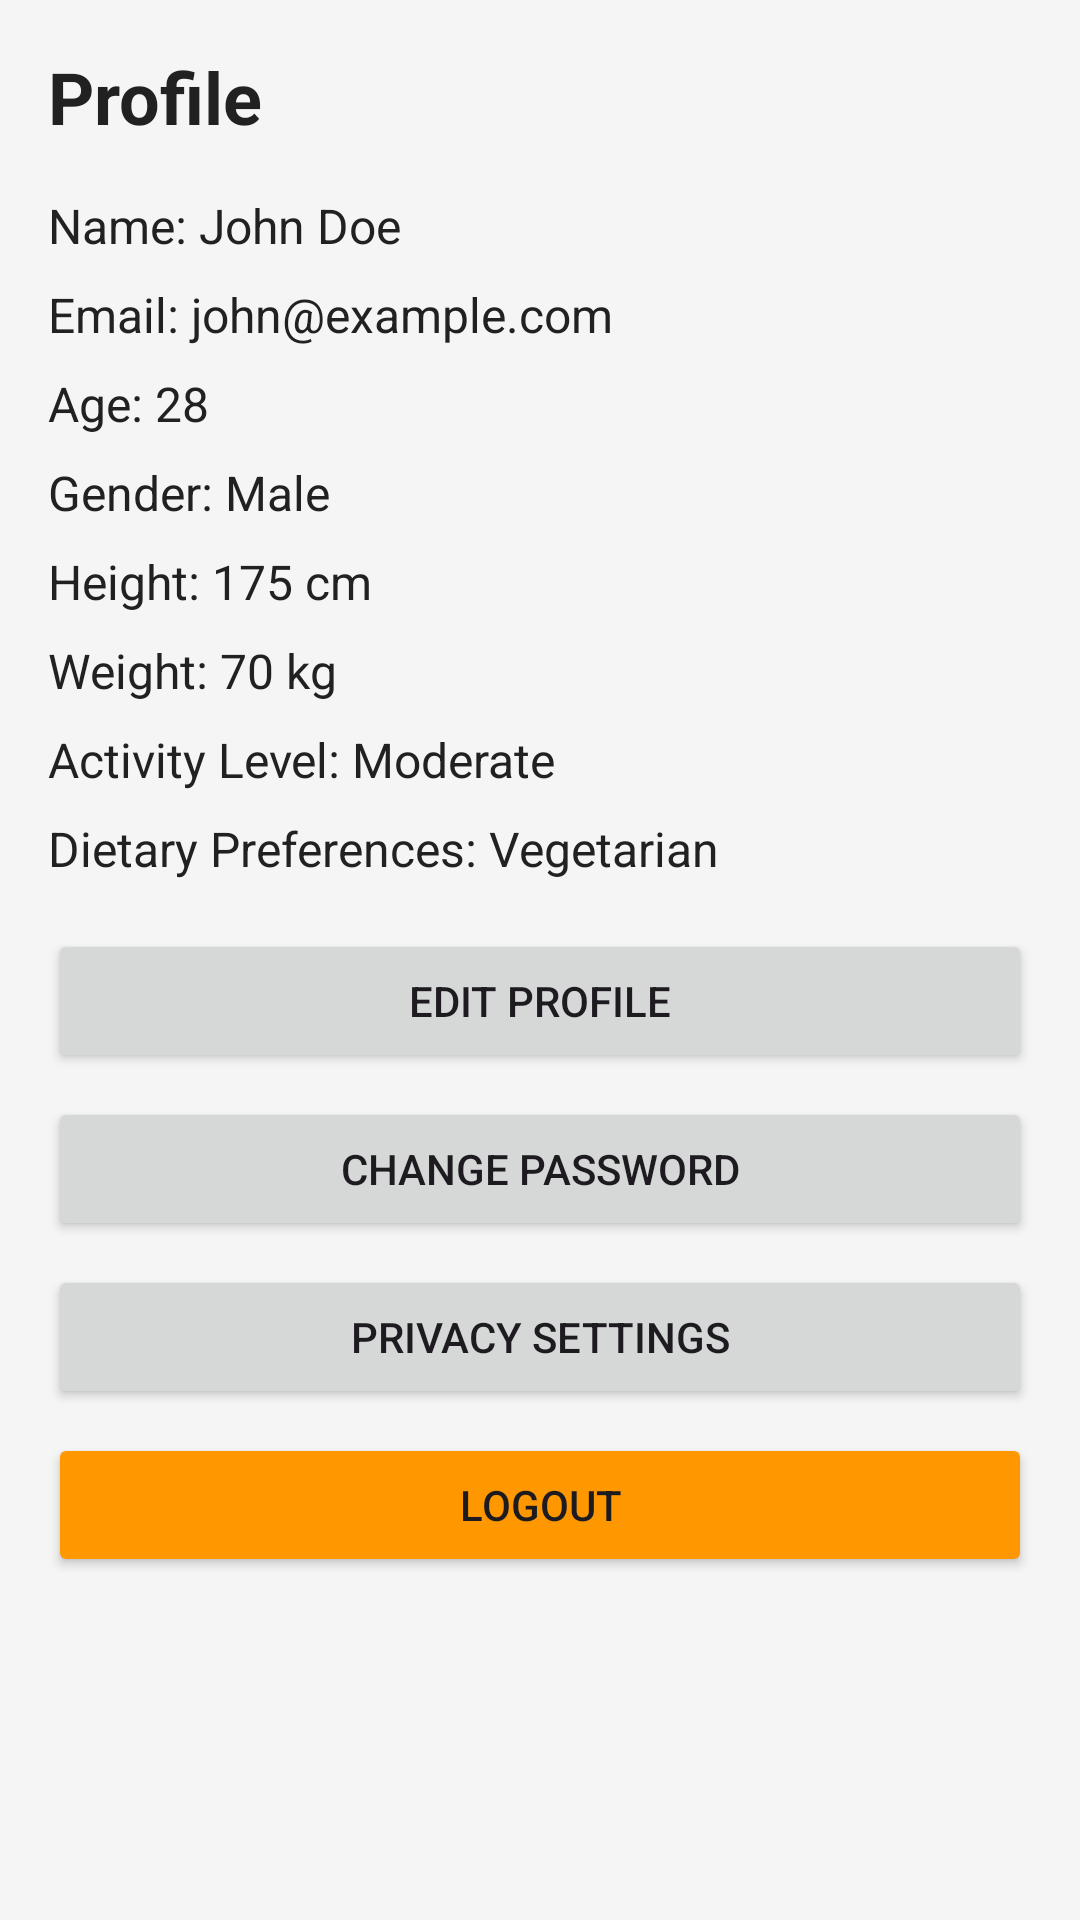

Here is an Android app screen rendered from its layout file. Give the layout XML and the strings, colors and styles it references.
<!-- AndroidManifest.xml: application theme Theme.NutriAI -->
<!-- res/layout/fragment_profile.xml -->
<?xml version="1.0" encoding="utf-8"?>
<LinearLayout xmlns:android="http://schemas.android.com/apk/res/android"
    android:layout_width="match_parent"
    android:layout_height="match_parent"
    android:orientation="vertical"
    android:padding="16dp"
    android:background="@color/background">

    <TextView
        android:layout_width="wrap_content"
        android:layout_height="wrap_content"
        android:text="Profile"
        android:textSize="24sp"
        android:textStyle="bold"
        android:textColor="@color/text_primary"
        android:layout_marginBottom="16dp" />

    <LinearLayout
        android:id="@+id/contentGroup"
        android:layout_width="match_parent"
        android:layout_height="0dp"
        android:layout_weight="1"
        android:orientation="vertical">

        <TextView
            android:id="@+id/tvUserName"
            android:layout_width="wrap_content"
            android:layout_height="wrap_content"
            android:text="Name: John Doe"
            android:textSize="16sp"
            android:textColor="@color/text_primary"
            android:layout_marginBottom="8dp" />

        <TextView
            android:id="@+id/tvUserEmail"
            android:layout_width="wrap_content"
            android:layout_height="wrap_content"
            android:text="Email: john@example.com"
            android:textSize="16sp"
            android:textColor="@color/text_primary"
            android:layout_marginBottom="8dp" />

        <TextView
            android:id="@+id/tvUserAge"
            android:layout_width="wrap_content"
            android:layout_height="wrap_content"
            android:text="Age: 28"
            android:textSize="16sp"
            android:textColor="@color/text_primary"
            android:layout_marginBottom="8dp" />

        <TextView
            android:id="@+id/tvUserGender"
            android:layout_width="wrap_content"
            android:layout_height="wrap_content"
            android:text="Gender: Male"
            android:textSize="16sp"
            android:textColor="@color/text_primary"
            android:layout_marginBottom="8dp" />

        <TextView
            android:id="@+id/tvUserHeight"
            android:layout_width="wrap_content"
            android:layout_height="wrap_content"
            android:text="Height: 175 cm"
            android:textSize="16sp"
            android:textColor="@color/text_primary"
            android:layout_marginBottom="8dp" />

        <TextView
            android:id="@+id/tvUserWeight"
            android:layout_width="wrap_content"
            android:layout_height="wrap_content"
            android:text="Weight: 70 kg"
            android:textSize="16sp"
            android:textColor="@color/text_primary"
            android:layout_marginBottom="8dp" />

        <TextView
            android:id="@+id/tvActivityLevel"
            android:layout_width="wrap_content"
            android:layout_height="wrap_content"
            android:text="Activity Level: Moderate"
            android:textSize="16sp"
            android:textColor="@color/text_primary"
            android:layout_marginBottom="8dp" />

        <TextView
            android:id="@+id/tvDietaryPreferences"
            android:layout_width="wrap_content"
            android:layout_height="wrap_content"
            android:text="Dietary Preferences: Vegetarian"
            android:textSize="16sp"
            android:textColor="@color/text_primary"
            android:layout_marginBottom="16dp" />

        <Button
            android:id="@+id/btnEditProfile"
            android:layout_width="match_parent"
            android:layout_height="wrap_content"
            android:text="Edit Profile"
            android:layout_marginBottom="8dp" />

        <Button
            android:id="@+id/btnChangePassword"
            android:layout_width="match_parent"
            android:layout_height="wrap_content"
            android:text="Change Password"
            android:layout_marginBottom="8dp" />

        <Button
            android:id="@+id/btnPrivacySettings"
            android:layout_width="match_parent"
            android:layout_height="wrap_content"
            android:text="Privacy Settings"
            android:layout_marginBottom="8dp" />

        <Button
            android:id="@+id/btnLogout"
            android:layout_width="match_parent"
            android:layout_height="wrap_content"
            android:text="Logout"
            android:backgroundTint="@color/warning" />

    </LinearLayout>

    <ProgressBar
        android:id="@+id/progressBar"
        android:layout_width="wrap_content"
        android:layout_height="wrap_content"
        android:layout_gravity="center"
        android:visibility="gone" />

</LinearLayout>
<!-- resources referenced by this layout -->
<resources>
  <color name="background">#FFF5F5F5</color>
  <color name="text_primary">#FF212121</color>
  <color name="warning">#FFFF9800</color>
  <style name="Theme.NutriAI" parent="Theme.Material3.DayNight.NoActionBar">
          
          <item name="colorPrimary">@color/md_theme_primary</item>
          <item name="colorOnPrimary">@color/md_theme_onPrimary</item>
          <item name="colorPrimaryContainer">@color/md_theme_primaryContainer</item>
          <item name="colorOnPrimaryContainer">@color/md_theme_onPrimaryContainer</item>
          
          
          <item name="colorSecondary">@color/md_theme_secondary</item>
          <item name="colorOnSecondary">@color/md_theme_onSecondary</item>
          <item name="colorSecondaryContainer">@color/md_theme_secondaryContainer</item>
          <item name="colorOnSecondaryContainer">@color/md_theme_onSecondaryContainer</item>
          
          
          <item name="android:colorBackground">@color/md_theme_background</item>
          <item name="colorOnBackground">@color/md_theme_onBackground</item>
          <item name="colorSurface">@color/md_theme_surface</item>
          <item name="colorOnSurface">@color/md_theme_onSurface</item>
          
          
          <item name="colorError">@color/md_theme_error</item>
          <item name="colorOnError">@color/md_theme_onError</item>
  
  
          
          <item name="android:statusBarColor">@android:color/transparent</item>
          <item name="android:navigationBarColor">@android:color/transparent</item>
          <item name="android:windowLightStatusBar" tools:targetApi="m">false</item>
          <item name="shapeAppearanceSmallComponent">@style/Shape.Round</item>
          <item name="shapeAppearanceMediumComponent">@style/Shape.Round</item>
          <item name="shapeAppearanceLargeComponent">@style/Shape.Round</item>
          <item name="motionDurationLong1">600</item>
          <item name="motionDurationMedium2">400</item>
          <item name="motionDurationShort1">200</item>
          <item name="motionEasingStandard">@android:interpolator/fast_out_slow_in</item>
      </style>
  <color name="md_theme_primary">#FF2196F3</color>
  <color name="md_theme_onPrimary">#FFFFFFFF</color>
  <color name="md_theme_primaryContainer">#FFBBDEFB</color>
  <color name="md_theme_onPrimaryContainer">#FF1976D2</color>
  <color name="md_theme_secondary">#FF2196F3</color>
  <color name="md_theme_onSecondary">#FFFFFFFF</color>
  <color name="md_theme_secondaryContainer">#FFBBDEFB</color>
  <color name="md_theme_onSecondaryContainer">#FF1976D2</color>
  <color name="md_theme_background">#FFF5F5F5</color>
  <color name="md_theme_onBackground">#FF212121</color>
  <color name="md_theme_surface">#FFFFFFFF</color>
  <color name="md_theme_onSurface">#FF212121</color>
  <color name="md_theme_error">#FFF44336</color>
  <color name="md_theme_onError">#FFFFFFFF</color>
  <style name="Shape.Round" parent="ShapeAppearance.MaterialComponents.SmallComponent">
          <item name="cornerFamily">rounded</item>
          <item name="cornerSize">20dp</item>
      </style>
</resources>
